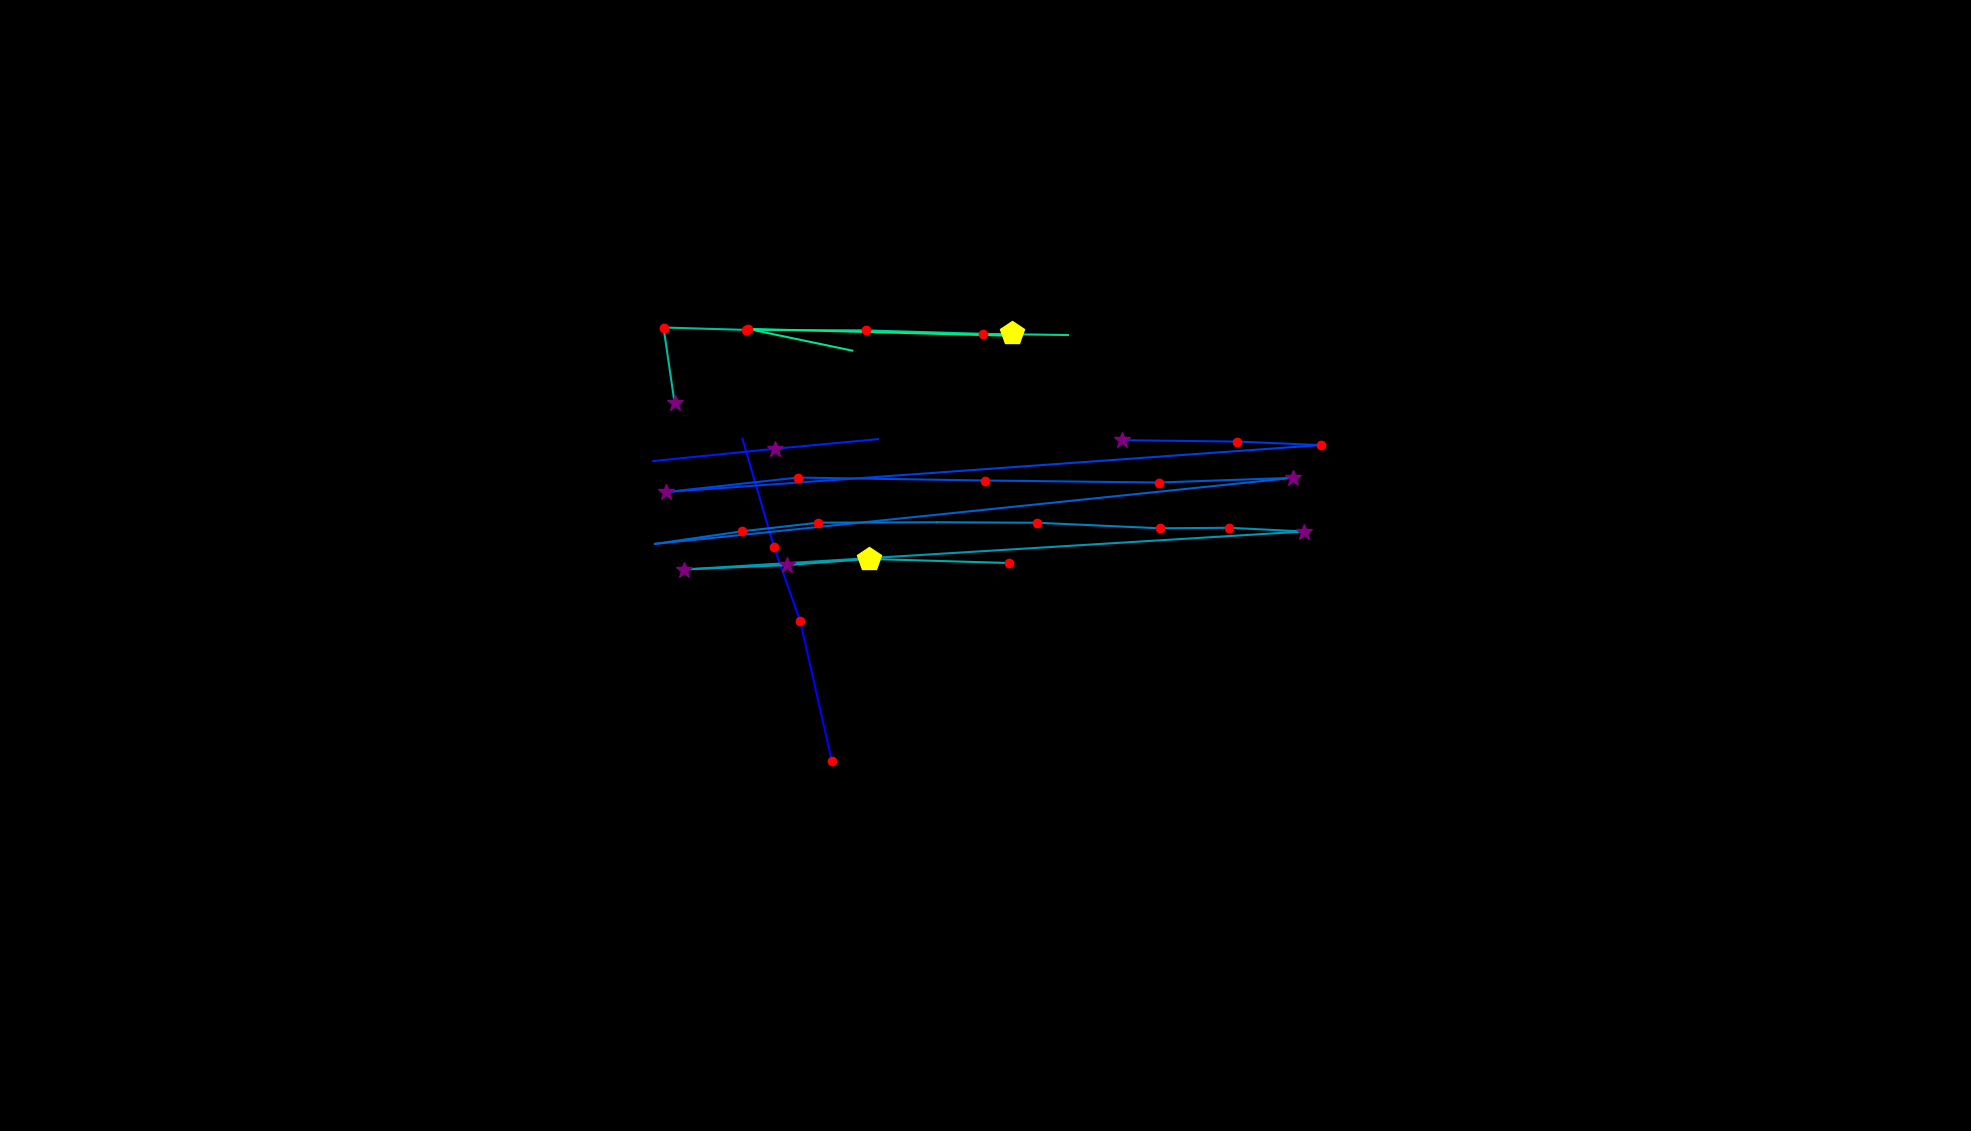

Data behind this chart, as committed beside it:
, fixation_id, timestamp, avg_gaze_x, avg_gaze_y, duration
0, 102.0, 28055, 1080, 480.1, 168.7
1, 103.0, 28356, 1039, 661.7, 204.9
2, 104.0, 28585, 1005, 759, 132.6
3, 105.0, 28899, 964.2, 898.9, 0.0
4, 112.0, 30393, 848.3, 870, 108.5
5, 113.0, 30574, 1006, 886, 253.1
6, 114.0, 30875, 1140, 898.5, 36.15
7, 116.0, 31237, 1457, 897.1, 301.3
8, 117.0, 31562, 1607, 895.3, 229
9, 118.0, 31815, 1715, 890.8, 168.7
10, 119.0, 32080, 865.6, 829.9, 313.3
11, 120.0, 32430, 1036, 848.6, 216.9
12, 121.0, 32779, 1279, 844.8, 144.6
13, 122.0, 33020, 1505, 842.2, 156.7
14, 123.0, 33201, 1679, 848.3, 289.2
15, 124.0, 33574, 850.6, 762.5, 96.41
16, 125.0, 33779, 963.4, 778.8, 156.7
17, 126.0, 33960, 1063, 790.1, 168.7
18, 127.0, 34165, 1217, 790.5, 96.41
19, 128.0, 34358, 1346, 790, 241
20, 129.0, 34647, 1506, 782.7, 204.9
21, 130.0, 34900, 1597, 783.4, 180.8
22, 131.0, 35117, 1693, 778.6, 325.4
23, 132.0, 35503, 887.9, 729.2, 301.3
24, 133.0, 35840, 1021, 734.9, 265.1
25, 134.0, 36129, 1128, 743, 494.1
26, 135.0, 36647, 1310, 737.7, 204.9
27, 137.0, 37587, 876, 945.9, 313.3
28, 138.0, 38166, 861.8, 1043, 168.7
29, 139.0, 38395, 968.9, 1040, 132.6
30, 140.0, 38564, 1124, 1040, 132.6
31, 141.0, 38732, 1277, 1035, 180.8
32, 142.0, 38997, 1387, 1034, 12.05
33, 162.0, 44939, 1107, 1013, 48.2
34, 163.0, 45083, 971.2, 1042, 180.8
35, 164.0, 45433, 1317, 1033, 168.7
36, 165.0, 45626, 1315, 1036, 457.9
